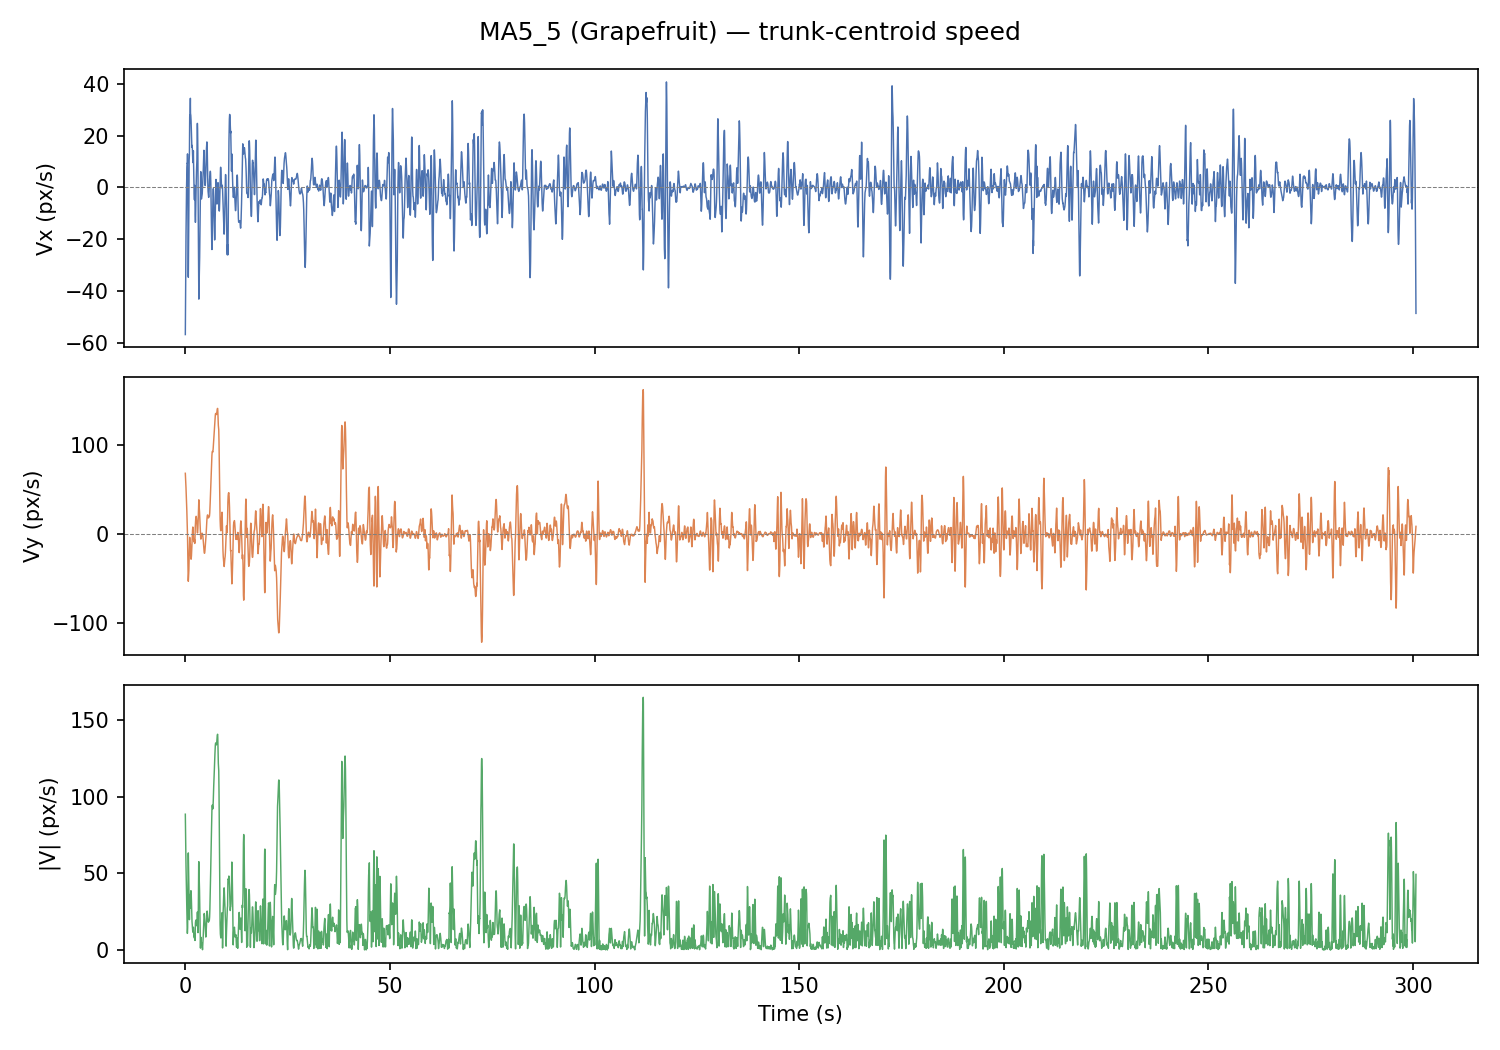

The table this chart was drawn from, first rows:
frame, t_s, x_px, y_px, vx_px_s, vy_px_s, speed_px_s
0, 0.0, 570.5, 366.6, -56.86, 68.01, 88.65
1, 0.033, 590.9, 376.1, -47.95, 65.04, 80.81
2, 0.067, 590.5, 376.6, -39.67, 61.91, 73.53
3, 0.1, 589, 377.6, -32.05, 58.61, 66.8
4, 0.133, 586.8, 378.8, -25.06, 55.14, 60.57
5, 0.167, 565.5, 369.4, -18.72, 51.49, 54.79
6, 0.2, 563, 369.4, -13.03, 47.68, 49.43
7, 0.233, 560.7, 371.1, -7.971, 43.7, 44.42
8, 0.267, 574.6, 383.1, -3.562, 39.55, 39.71
9, 0.3, 572.3, 383.3, 0.204, 35.23, 35.23
10, 0.333, 570.7, 383.1, 3.326, 30.74, 30.92
11, 0.367, 569.1, 382.8, 5.805, 26.08, 26.72
12, 0.4, 585.6, 395.5, 7.639, 21.25, 22.58
13, 0.433, 585.8, 395.4, 8.83, 16.25, 18.5
14, 0.467, 586.1, 395.6, 9.377, 11.09, 14.52
15, 0.5, 569.1, 381.7, 9.281, 5.747, 10.92
16, 0.533, 588.4, 395, 12.97, -1.72, 13.08
17, 0.567, 588.7, 395.7, 6.795, -12.9, 14.58
18, 0.6, 589, 395.6, -2.066, -24.26, 24.35
19, 0.633, 571.5, 380.2, -14.14, -35.77, 38.47
20, 0.667, 571.2, 379.8, -29.2, -47.23, 55.53
21, 0.7, 571.1, 379.1, -34.08, -52.12, 62.28
22, 0.733, 586.8, 396.3, -34.7, -53.06, 63.4
23, 0.767, 570.7, 377.5, -28.97, -50.22, 57.98
24, 0.8, 570.5, 376.6, -25.2, -49.53, 55.57
25, 0.833, 570.3, 375.7, -18.34, -46.51, 49.99
26, 0.867, 571, 375, -8.842, -40.74, 41.69
27, 0.9, 571.7, 374.2, 4.247, -31.98, 32.26
28, 0.933, 572.4, 373.5, 10.45, -27.83, 29.73
29, 0.967, 573.3, 372.9, 11.48, -19.68, 22.78
30, 1.0, 573.9, 372.3, 12.88, -15.11, 19.85
31, 1.033, 574.1, 371.9, 24.16, -5.592, 24.79
32, 1.067, 574.4, 371.6, 27.25, -3.789, 27.51
33, 1.1, 574.6, 371.4, 27.97, -5.549, 28.52
34, 1.133, 576.9, 371.5, 25.02, -10.88, 27.29
35, 1.167, 580.7, 371.4, 28.15, -11.09, 30.26
36, 1.2, 582, 371.2, 31.14, -11.34, 33.14
37, 1.233, 584, 371.2, 34.47, -11.29, 36.27
38, 1.267, 583.4, 371.3, 28.64, -21.28, 35.68
39, 1.3, 580.8, 371.3, 28.32, -24.18, 37.23
40, 1.333, 580.0, 371.3, 27.88, -26.31, 38.33
41, 1.367, 580.6, 371.3, 27.18, -27.67, 38.78
42, 1.4, 580.4, 371.3, 25.93, -28.36, 38.43
43, 1.433, 580.5, 371.3, 24.3, -28.09, 37.14
44, 1.467, 591, 359.3, 22.36, -26.65, 34.79
45, 1.5, 590.6, 359.6, 20.25, -24.3, 31.64
46, 1.533, 590.1, 359.7, 18.16, -21.36, 28.04
47, 1.567, 589.5, 359.8, 16.54, -17.88, 24.36
48, 1.6, 589, 359.9, 15.6, -14.05, 20.99
49, 1.633, 589.3, 360.1, 15.86, -10.0, 18.75
50, 1.667, 590, 360.6, 16.24, -6.03, 17.32
51, 1.7, 591, 361.4, 15.56, -2.165, 15.71
52, 1.733, 591.1, 362.4, 14.6, 1.457, 14.67
53, 1.767, 590.8, 363.1, 12.75, 4.52, 13.53
54, 1.8, 590.8, 363.1, 10.64, 6.702, 12.58
55, 1.833, 590.6, 363.1, 9.709, 7.74, 12.42
56, 1.867, 591.1, 363.2, 9.609, 7.382, 12.12
57, 1.9, 591.8, 363.5, 10.26, 5.368, 11.58
58, 1.933, 592.4, 363.3, 11.76, 1.39, 11.84
59, 1.967, 593.3, 362.5, 14.17, -4.728, 14.94
... 8,963 more rows
